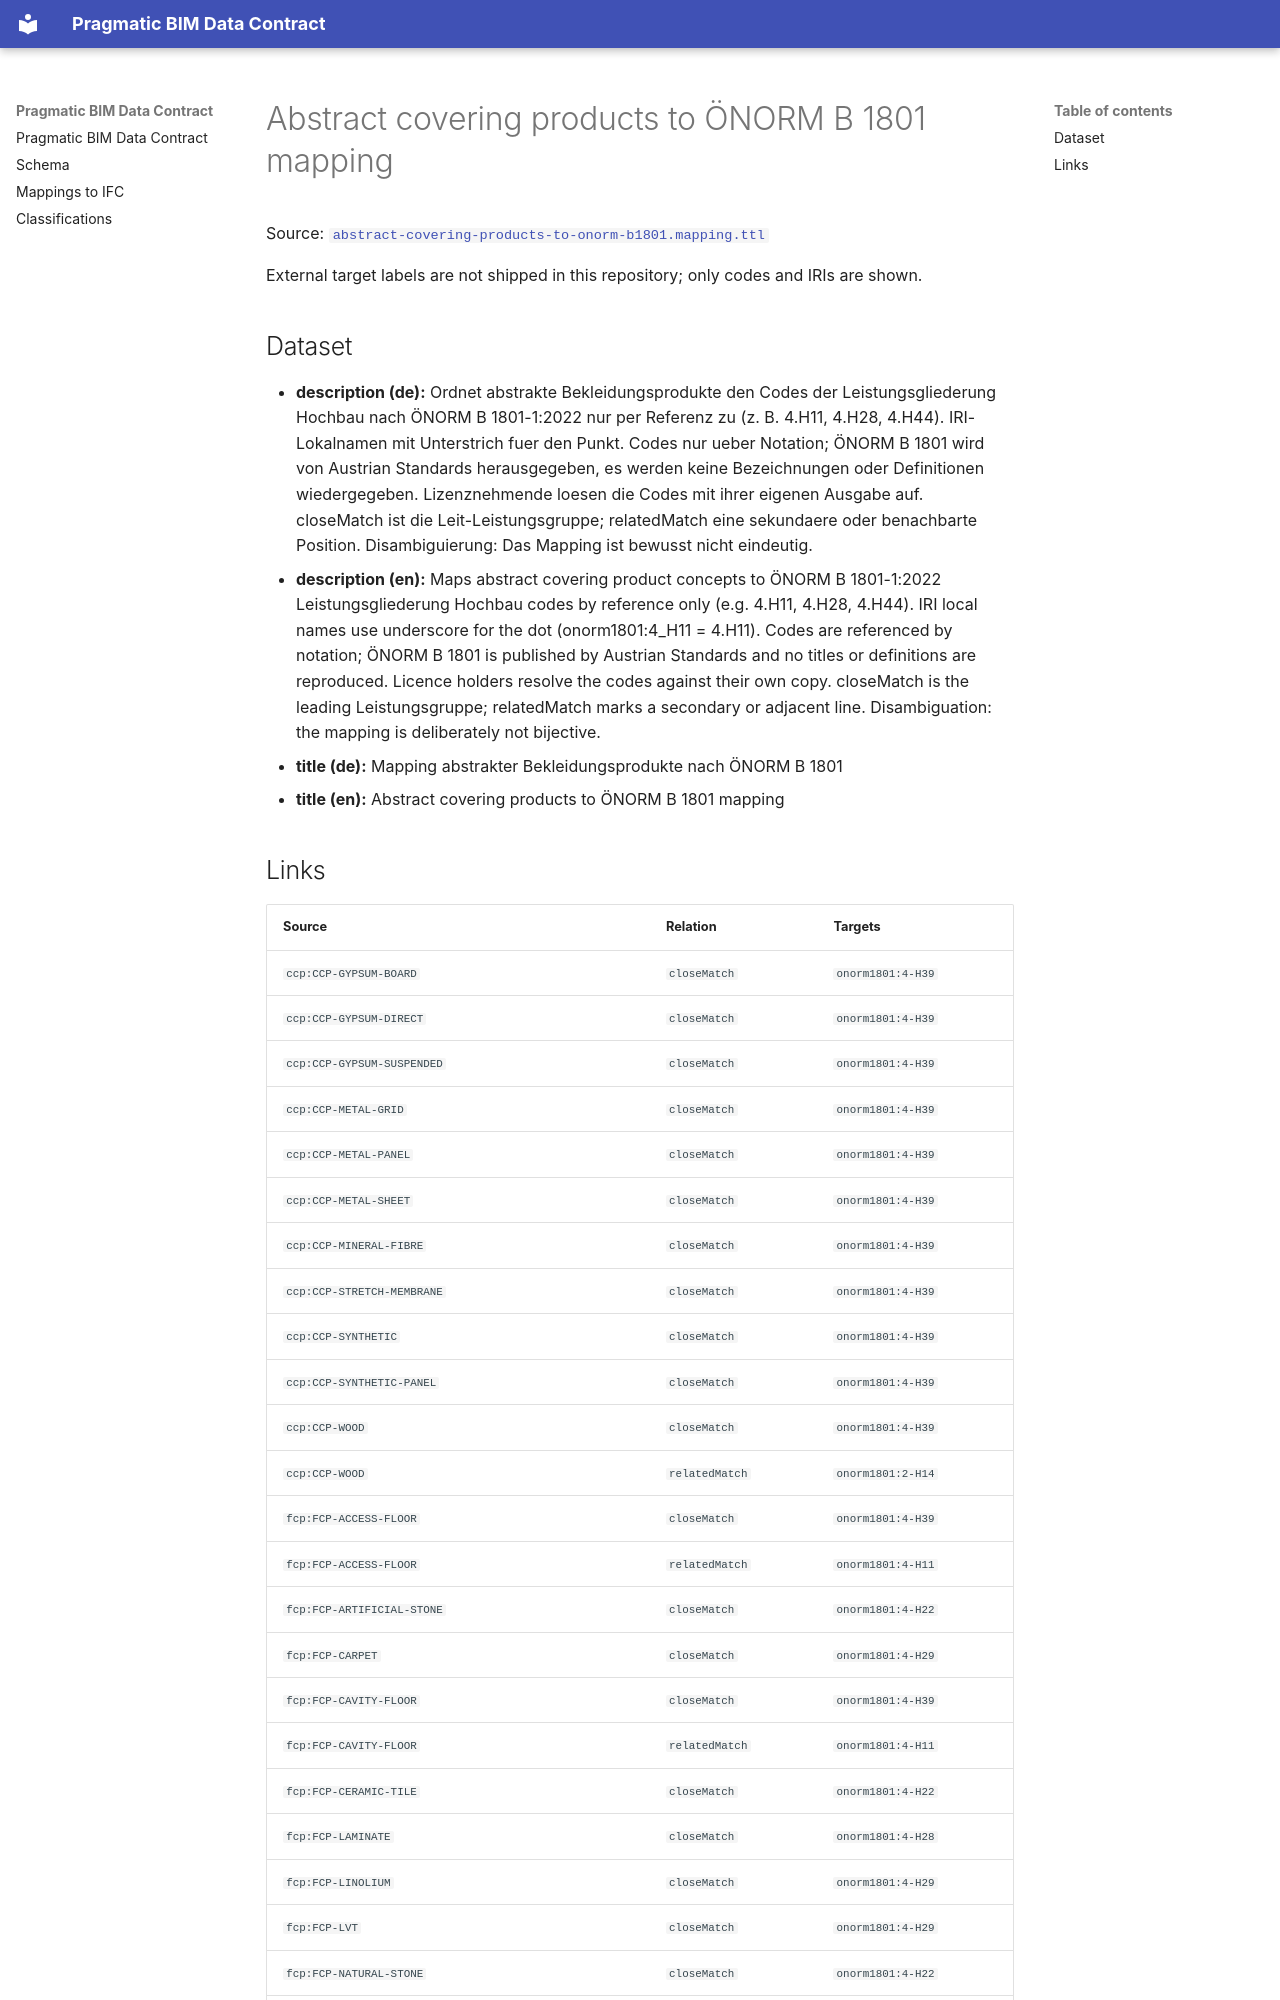

repository: pragmaticBIM/pragmatic-bim-data-contract · page: classification/mapping-covering-products-to-onorm-b1801.html · generator: mkdocs

# Abstract covering products to ÖNORM B 1801 mapping

Source: [`abstract-covering-products-to-onorm-b1801.mapping.ttl`](sources/mapping-covering-products-to-onorm-b1801.ttl)

External target labels are not shipped in this repository; only codes and IRIs are shown.

## Dataset

- **description (de):** Ordnet abstrakte Bekleidungsprodukte den Codes der Leistungsgliederung Hochbau nach ÖNORM B 1801-1:2022 nur per Referenz zu (z. B. 4.H11, 4.H28, 4.H44). IRI-Lokalnamen mit Unterstrich fuer den Punkt. Codes nur ueber Notation; ÖNORM B 1801 wird von Austrian Standards herausgegeben, es werden keine Bezeichnungen oder Definitionen wiedergegeben. Lizenznehmende loesen die Codes mit ihrer eigenen Ausgabe auf. closeMatch ist die Leit-Leistungsgruppe; relatedMatch eine sekundaere oder benachbarte Position. Disambiguierung: Das Mapping ist bewusst nicht eindeutig.
- **description (en):** Maps abstract covering product concepts to ÖNORM B 1801-1:2022 Leistungsgliederung Hochbau codes by reference only (e.g. 4.H11, 4.H28, 4.H44). IRI local names use underscore for the dot (onorm1801:4_H11 = 4.H11). Codes are referenced by notation; ÖNORM B 1801 is published by Austrian Standards and no titles or definitions are reproduced. Licence holders resolve the codes against their own copy. closeMatch is the leading Leistungsgruppe; relatedMatch marks a secondary or adjacent line. Disambiguation: the mapping is deliberately not bijective.
- **title (de):** Mapping abstrakter Bekleidungsprodukte nach ÖNORM B 1801
- **title (en):** Abstract covering products to ÖNORM B 1801 mapping
